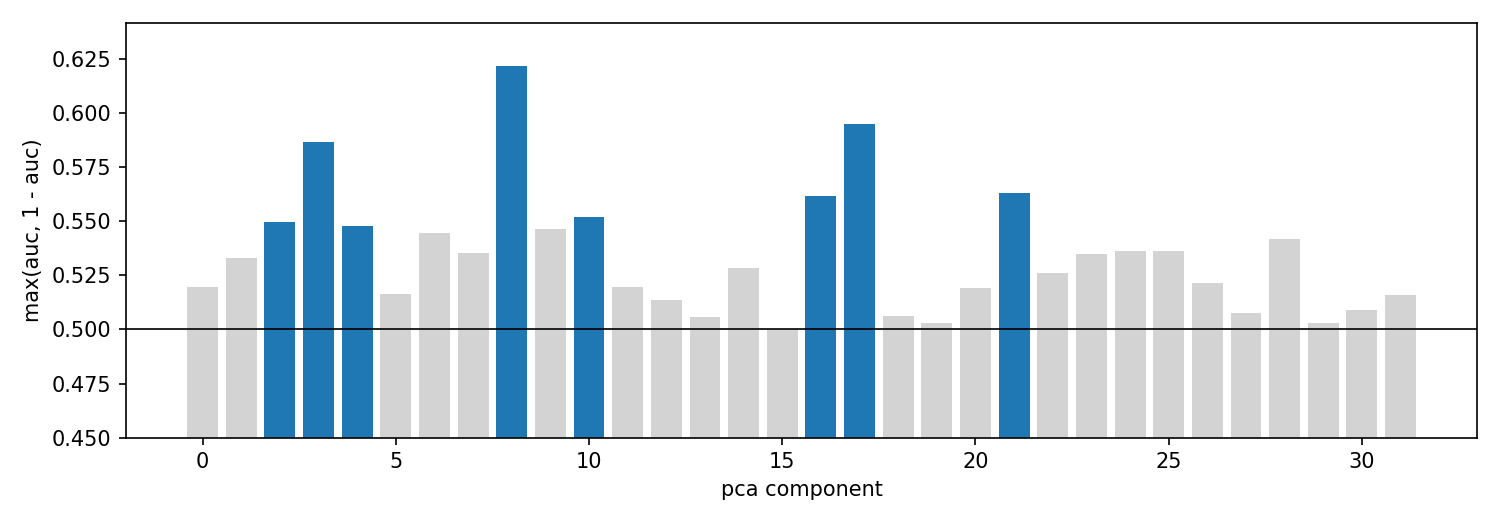

Source data for this figure (header and first rows):
component, variance_pct, auc_search_train, strength_search_train, auc_val, strength_val
0, 13.44, 0.5195, 0.5195, 0.5196, 0.5196
1, 6.852, 0.5332, 0.5332, 0.5234, 0.5234
2, 5.941, 0.5495, 0.5495, 0.5431, 0.5431
3, 5.486, 0.5869, 0.5869, 0.5807, 0.5807
4, 3.616, 0.5477, 0.5477, 0.541, 0.541
5, 2.832, 0.5166, 0.5166, 0.511, 0.511
6, 2.236, 0.4554, 0.5446, 0.4572, 0.5428
7, 2.078, 0.5355, 0.5355, 0.5234, 0.5234
8, 1.841, 0.3781, 0.6219, 0.3878, 0.6122
9, 1.745, 0.4535, 0.5465, 0.45, 0.55
10, 1.732, 0.5522, 0.5522, 0.5313, 0.5313
11, 1.597, 0.5196, 0.5196, 0.5107, 0.5107
12, 1.538, 0.5137, 0.5137, 0.4986, 0.5014
13, 1.399, 0.5059, 0.5059, 0.4951, 0.5049
14, 1.353, 0.5283, 0.5283, 0.5304, 0.5304
15, 1.266, 0.5001, 0.5001, 0.49, 0.51
16, 1.183, 0.5615, 0.5615, 0.5517, 0.5517
17, 1.122, 0.405, 0.595, 0.417, 0.583
18, 1.089, 0.4939, 0.5061, 0.4806, 0.5194
19, 1.052, 0.5028, 0.5028, 0.4894, 0.5106
20, 0.9699, 0.4807, 0.5193, 0.4813, 0.5187
21, 0.9549, 0.4368, 0.5632, 0.448, 0.552
22, 0.9341, 0.4741, 0.5259, 0.4826, 0.5174
23, 0.9044, 0.535, 0.535, 0.525, 0.525
24, 0.8682, 0.5364, 0.5364, 0.5342, 0.5342
25, 0.8367, 0.5363, 0.5363, 0.5316, 0.5316
26, 0.7945, 0.5216, 0.5216, 0.4947, 0.5053
27, 0.7873, 0.4923, 0.5077, 0.4916, 0.5084
28, 0.7714, 0.4584, 0.5416, 0.4591, 0.5409
29, 0.7381, 0.5031, 0.5031, 0.5085, 0.5085
30, 0.7045, 0.5092, 0.5092, 0.5175, 0.5175
31, 0.6936, 0.4843, 0.5157, 0.4773, 0.5227
